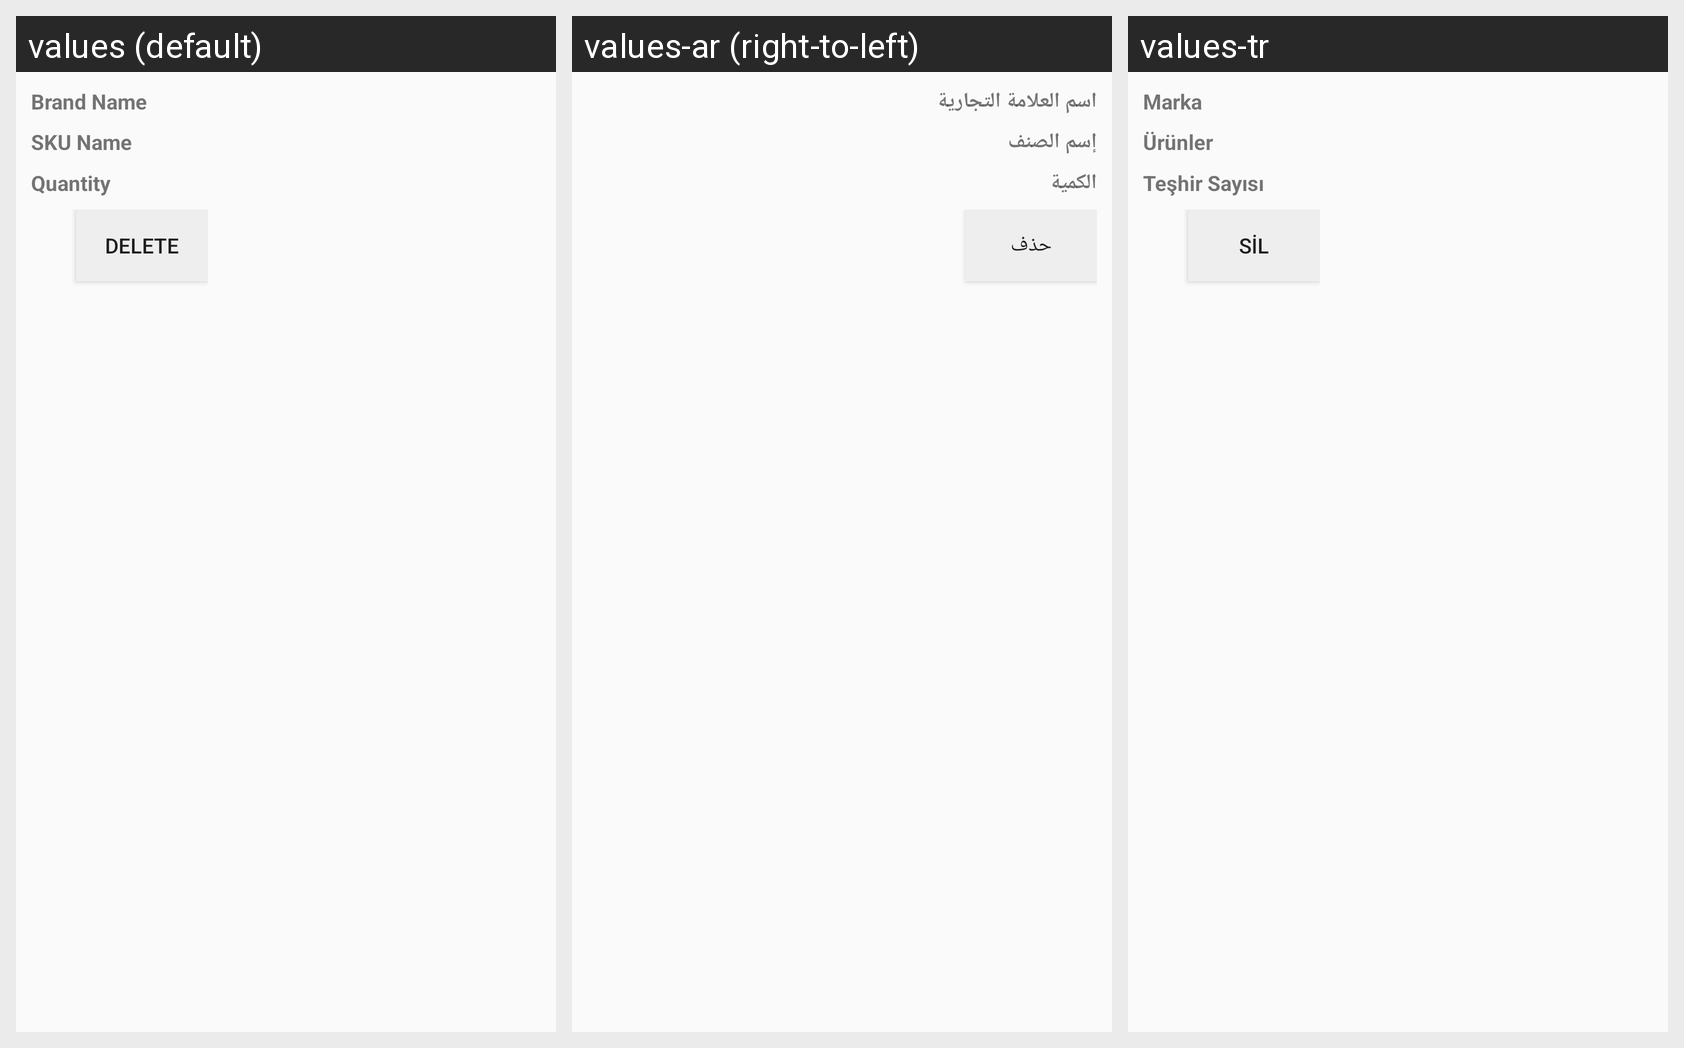

The Android screen above is rendered under several locales of the same app. Produce the string resources it draws, with the default and per-locale values.
Android screen res/layout/additionaldialoglayout.xml rendered under 3 locales, left to right: values (default), values-ar (right-to-left), values-tr. Device: Nexus 5 (rendered at 1080×1920; each locale shown at half size, 540×960, under a caption strip naming it); theme AppTheme.
Strings drawn on this screen, with the default value and each locale's value (text and hints the layout hard-codes, and strings that could not be matched under every locale, appear in the picture but are not listed):

brandname
  values: Brand Name
  values-ar: اسم العلامة التجارية
  values-tr: Marka

skuname
  values: SKU Name
  values-ar: إسم الصنف
  values-tr: Ürünler

quantity
  values: Quantity
  values-ar: الكمية
  values-tr: Teşhir Sayısı

delete
  values: Delete
  values-ar: حذف
  values-tr: Sil
